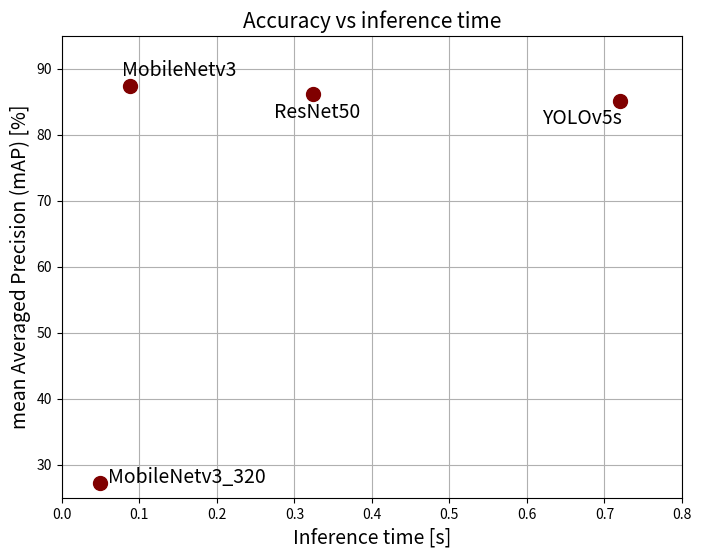

The matplotlib source for this figure: (Note: this script raises an exception after producing the figure.)
# importing two required module
import numpy as np
import matplotlib.pyplot as plt

# plt.style.use('_mpl-gallery')


model=["MobileNetv3","MobileNetv3_320","ResNet50","YOLOv5s"]
# Creating a numpy array
inferencetime = np.array([0.0874, 0.0495, 0.3238, 0.72])
accuracy = np.array([87.4, 27.3, 86.1, 85.1])
# Plotting point using sactter method
plt.figure(figsize=(8,6))
plt.scatter(inferencetime,accuracy,s=100,color="maroon")
plt.grid()
plt.xlim([0, 0.8])
plt.ylim([25, 95])
plt.xlabel("Inference time [s]", fontsize = 14)
plt.ylabel("mean Averaged Precision (mAP) [%]", fontsize = 14)
plt.title("Accuracy vs inference time",fontsize=15)
plt.annotate(model[0], (inferencetime[0] - 0.01, accuracy[0] + 1.5), fontsize = 14)
plt.annotate(model[1], (inferencetime[1] + 0.01, accuracy[1] - 0.01), fontsize = 14)
plt.annotate(model[2], (inferencetime[2] - 0.05, accuracy[2] - 3.5), fontsize = 14)
plt.annotate(model[3], (inferencetime[3] - 0.1, accuracy[3] - 3.5), fontsize = 14)
plt.savefig('plots/accvsinf.png', pad_inches = 0.1)
plt.show()
